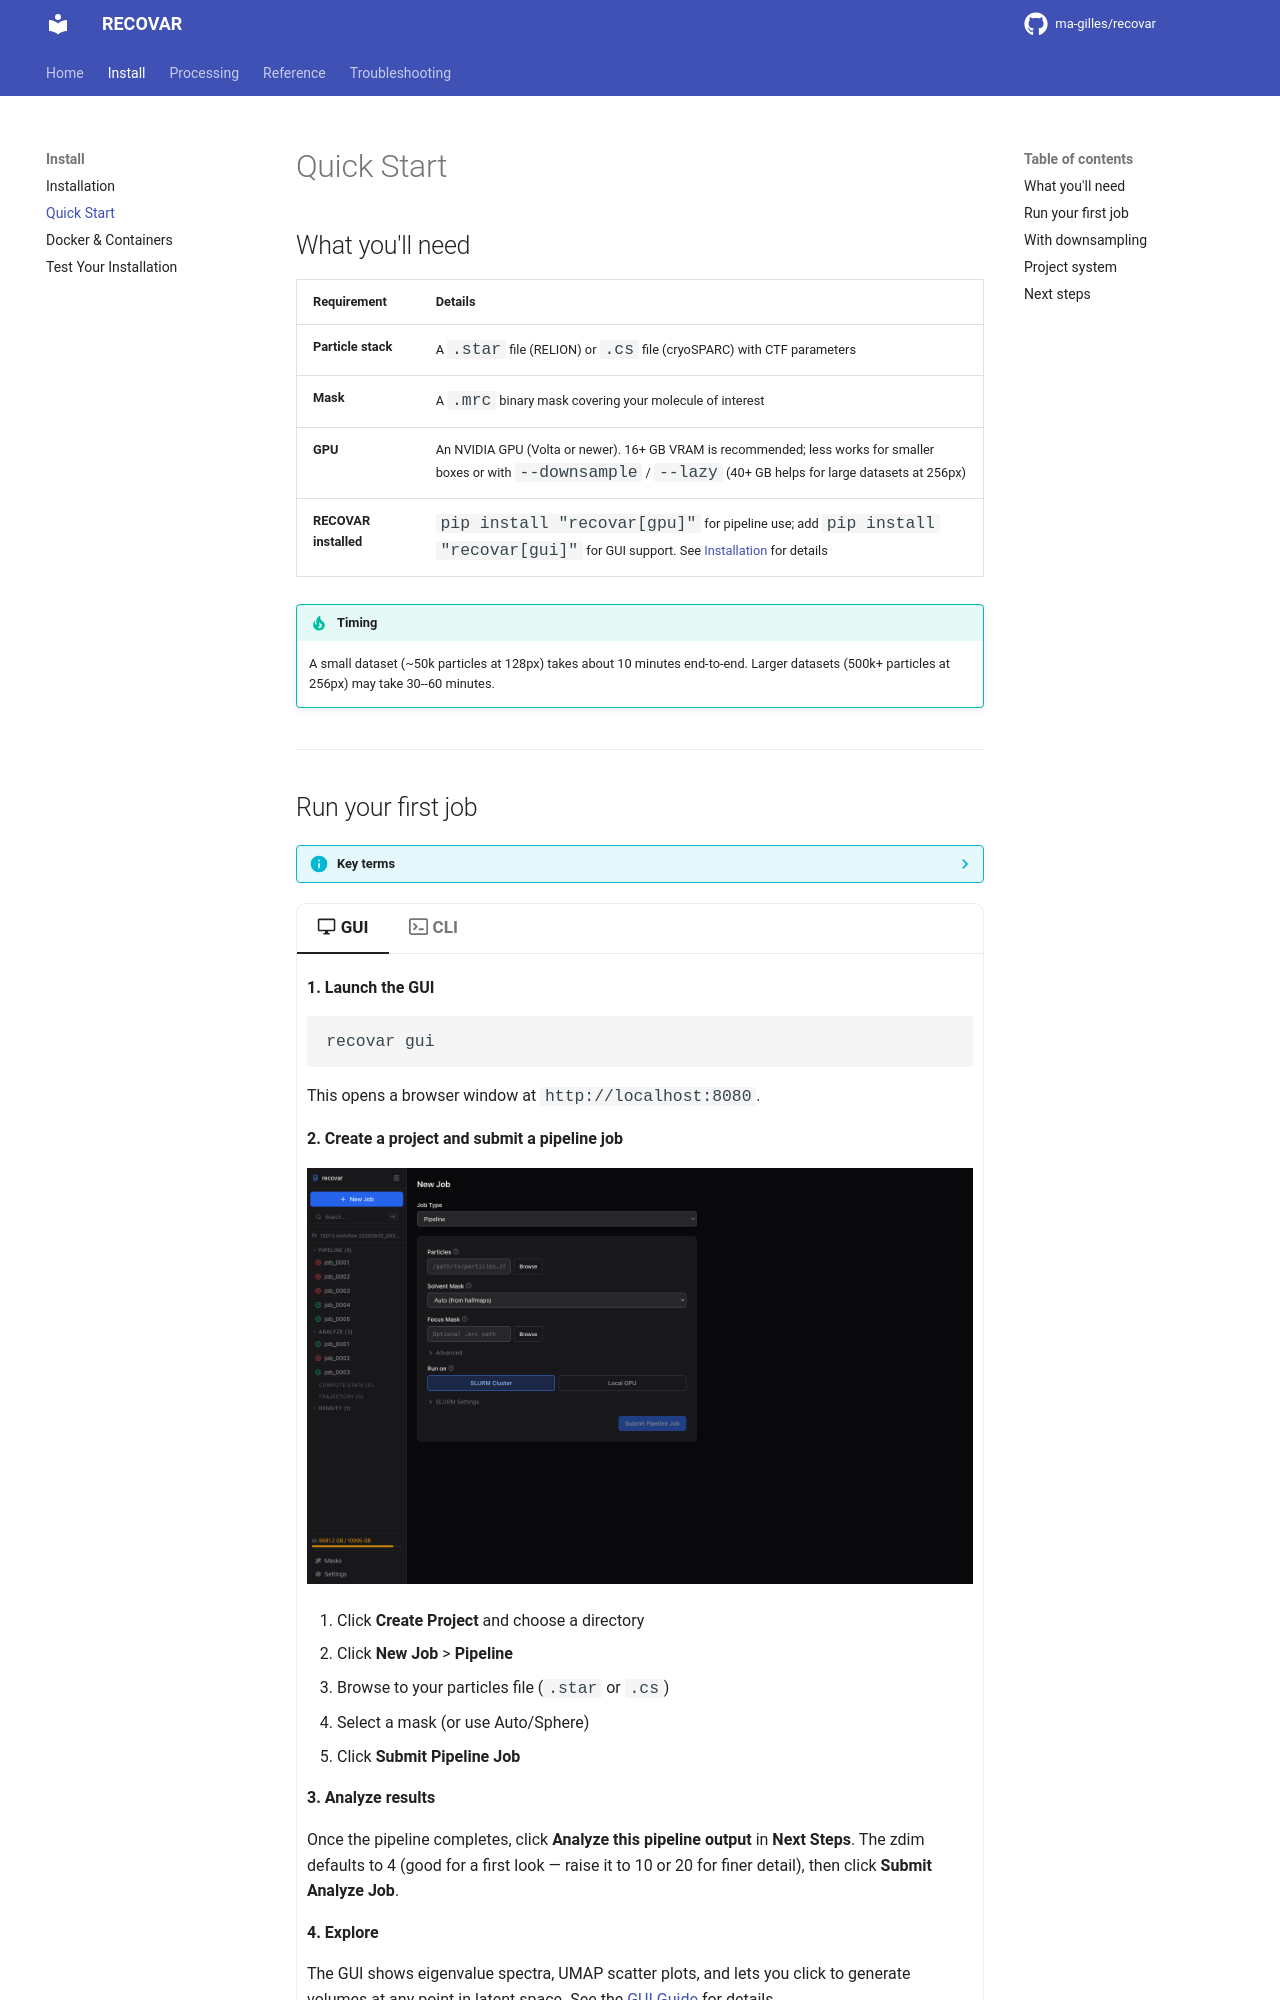

repository: aevans1/recovar · page: getting-started/quickstart/index.html · generator: mkdocs

# Quick Start

## What you'll need

| Requirement | Details |
|---|---|
| **Particle stack** | A `.star` file (RELION) or `.cs` file (cryoSPARC) with CTF parameters |
| **Mask** | A `.mrc` binary mask covering your molecule of interest |
| **GPU** | An NVIDIA GPU (Volta or newer). 16+ GB VRAM is recommended; less works for smaller boxes or with `--downsample` / `--lazy` (40+ GB helps for large datasets at 256px) |
| **RECOVAR installed** | `pip install "recovar[gpu]"` for pipeline use; add `pip install "recovar[gui]"` for GUI support. See [Installation](installation.md) for details |

!!! tip "Timing"
    A small dataset (~50k particles at 128px) takes about 10 minutes end-to-end. Larger datasets (500k+ particles at 256px) may take 30--60 minutes.

---
